Run: headless pygame with SDL's dummy video driver; simulated clock (each Clock.tick advances the game by its frame time, no real sleeping); random seed 0; keys injected as events and as key.get_pressed() state; no mouse input.
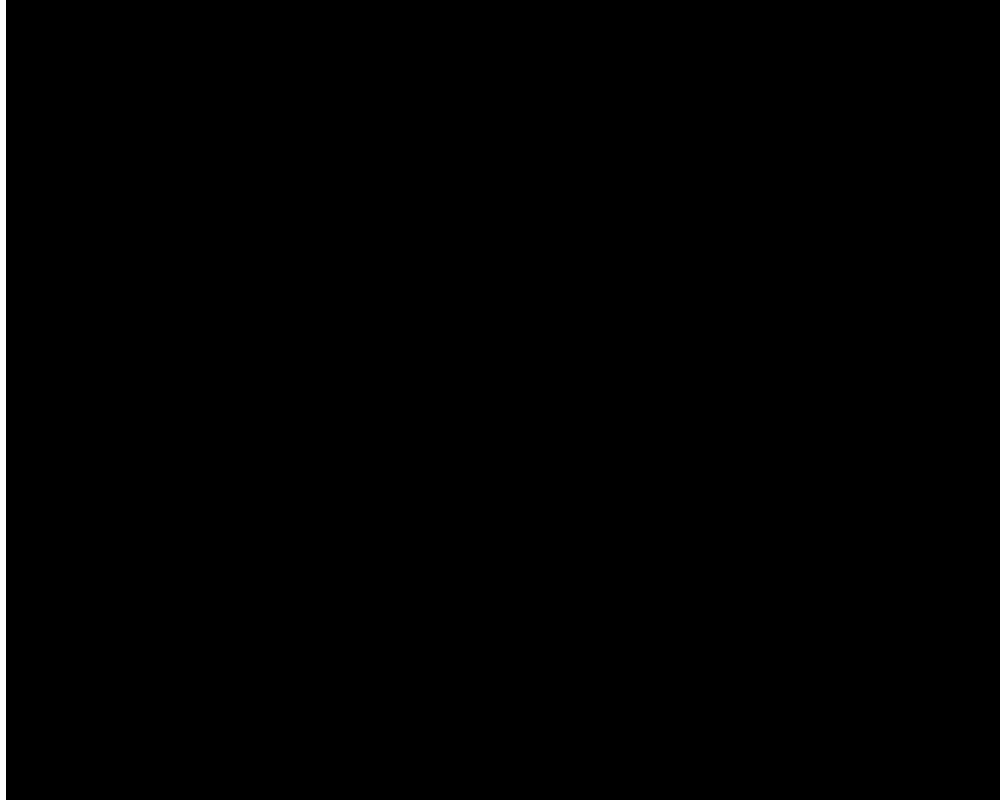
Frame 1 of 4 · flips 1–60 · no input
Frame 2 of 4 · flips 61–180 · tapped SPACE, RETURN · held RIGHT (→), D · screen unchanged from frame 1, image omitted
Frame 3 of 4 · flips 181–300 · held DOWN (↓), S · screen unchanged from frame 2, image omitted
Frame 4 of 4 · flips 301–420 · held LEFT (←), A, UP (↑), W · screen unchanged from frame 3, image omitted

The pygame program that drew these frames:

import pygame

pygame.init()

WIDTH, HEIGHT = 1000, 800
screen = pygame.display.set_mode([WIDTH, HEIGHT])

fps = 60
timer = pygame.time.Clock()

#Game variables
wall_thickness = 10

def draw_walls():
    left = pygame.draw.line(screen, 'white', (0, 0), (0, HEIGHT), wall_thickness)
    right = pygame.draw.line(screen, 'white', (0, 0), (0, HEIGHT), wall_thickness)
    top = pygame.draw.line(screen, 'white', (0, 0), (0, HEIGHT), wall_thickness)
    bottom = pygame.draw.line(screen, 'white', (0, 0), (0, HEIGHT), wall_thickness)

#main game loop
run = True
while run:
    timer.tick(fps)
    screen.fill('black')

    walls = draw_walls()

    for event in pygame.event.get():
        if event.type == pygame.QUIT:
            run = False


    pygame.display.flip()
pygame.quit()
